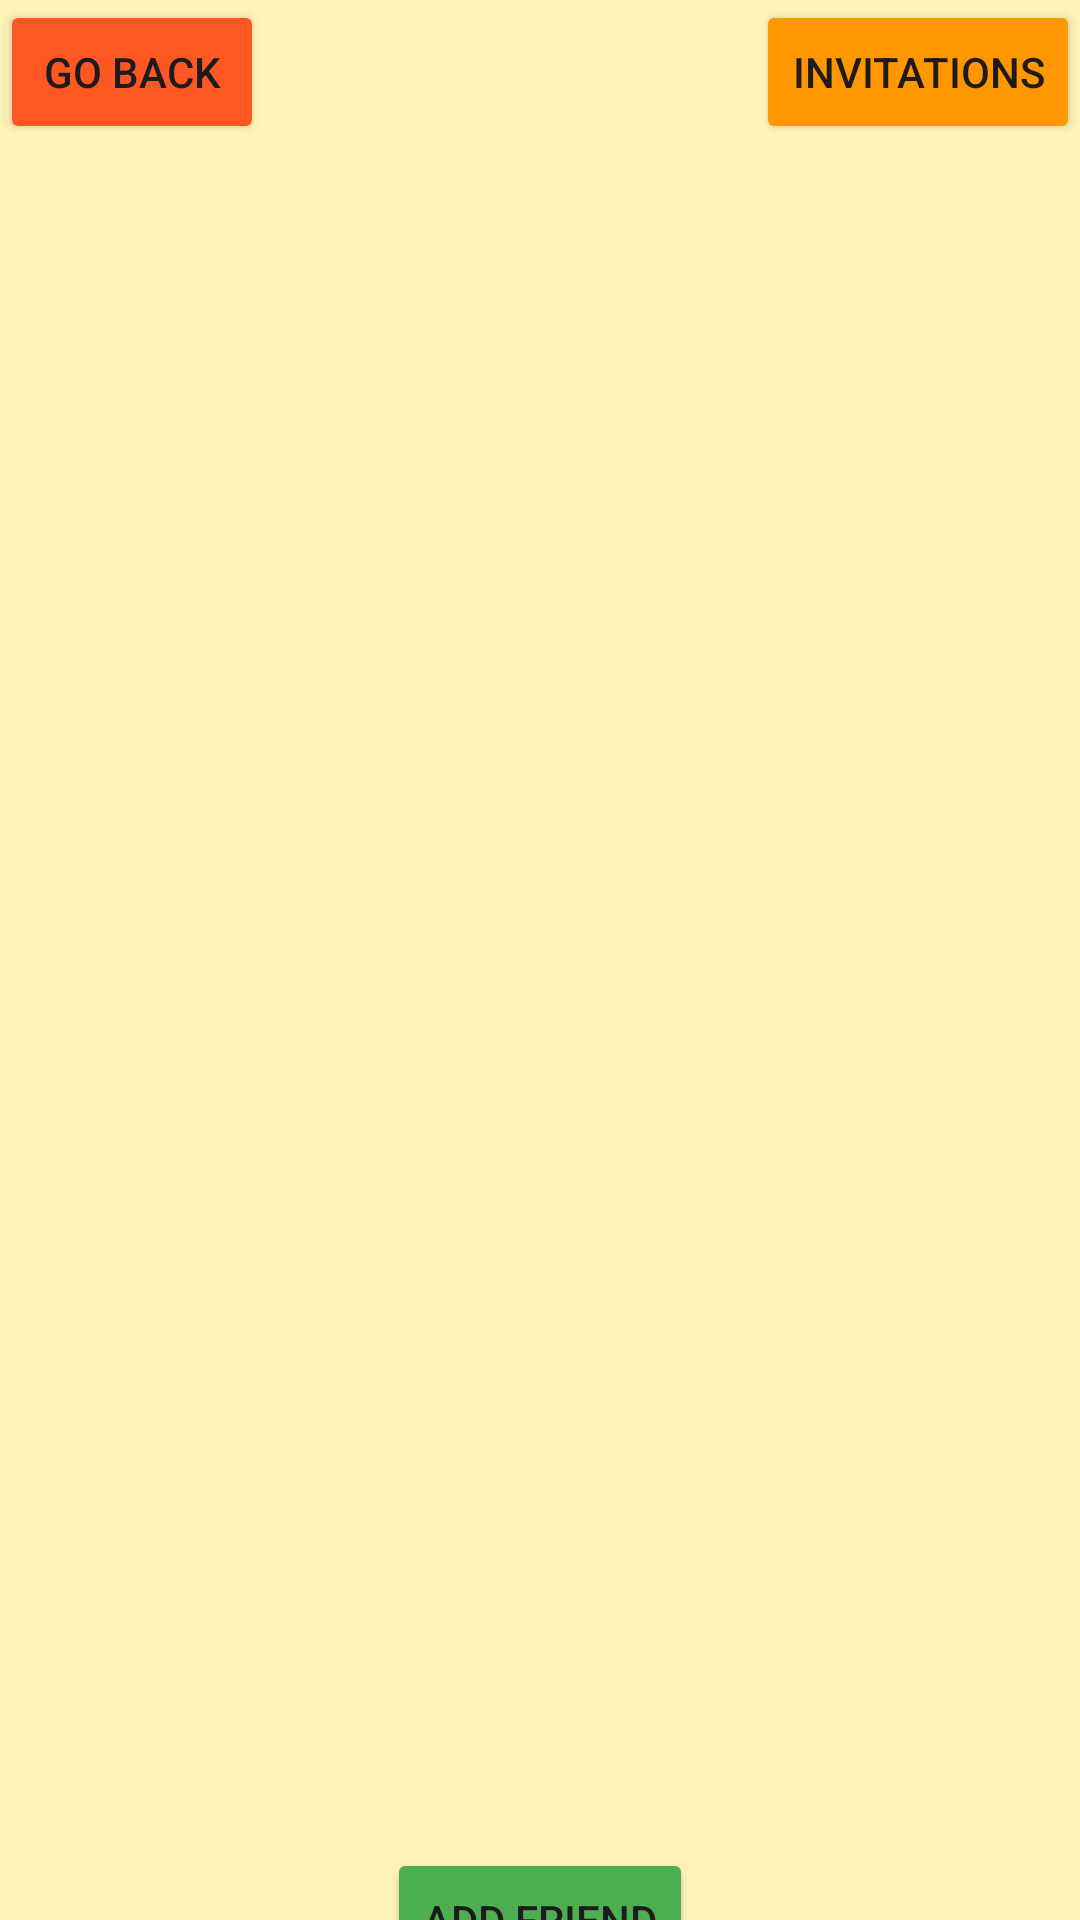

This screen was rendered from an Android layout file. Write that file and the resources it references.
<!-- AndroidManifest.xml: application theme Theme.PlanerPodrozy -->
<!-- res/layout/activity_friends_list.xml -->
<?xml version="1.0" encoding="utf-8"?>
<androidx.constraintlayout.widget.ConstraintLayout xmlns:android="http://schemas.android.com/apk/res/android"
    xmlns:app="http://schemas.android.com/apk/res-auto"
    xmlns:tools="http://schemas.android.com/tools"
    android:layout_width="match_parent"
    android:layout_height="match_parent"
    android:background="#5CFFEB3B"
    tools:context=".FriendsListActivity">


    <androidx.recyclerview.widget.RecyclerView
        android:id="@+id/recyclerView_friends"
        android:layout_width="match_parent"
        android:layout_height="0dp"
        android:layout_marginTop="@dimen/_40sdp"
        android:layout_marginBottom="@dimen/_40sdp"
        android:clipToPadding="false"
        app:layout_constraintBottom_toBottomOf="parent"
        app:layout_constraintEnd_toEndOf="parent"
        app:layout_constraintStart_toStartOf="parent"
        app:layout_constraintTop_toTopOf="parent" />

    <Button
        android:id="@+id/buttonBackFriends"
        android:layout_width="wrap_content"
        android:layout_height="wrap_content"
        android:backgroundTint="#FF5722"
        android:text="Go back"
        app:layout_constraintStart_toStartOf="parent"
        app:layout_constraintTop_toTopOf="parent" />


    <Button
        android:id="@+id/buttonFriendsInvitations"
        android:layout_width="wrap_content"
        android:layout_height="wrap_content"
        android:backgroundTint="#FF9800"
        android:text="Invitations"
        app:layout_constraintEnd_toEndOf="parent"
        app:layout_constraintTop_toTopOf="parent" />

    <Button
        android:id="@+id/buttonAddFriend"
        android:layout_width="wrap_content"
        android:layout_height="wrap_content"
        android:backgroundTint="#4CAF50"
        android:text="Add Friend"
        app:layout_constraintBottom_toBottomOf="parent"
        app:layout_constraintEnd_toEndOf="parent"
        app:layout_constraintStart_toStartOf="parent"
        app:layout_constraintTop_toBottomOf="@+id/recyclerView_friends" />

</androidx.constraintlayout.widget.ConstraintLayout>
<!-- resources referenced by this layout -->
<resources>
  <style name="Theme.PlanerPodrozy" parent="Base.Theme.PlanerPodrozy" />
  <style name="Base.Theme.PlanerPodrozy" parent="Theme.Material3.DayNight.NoActionBar">
          
          
      </style>
</resources>
